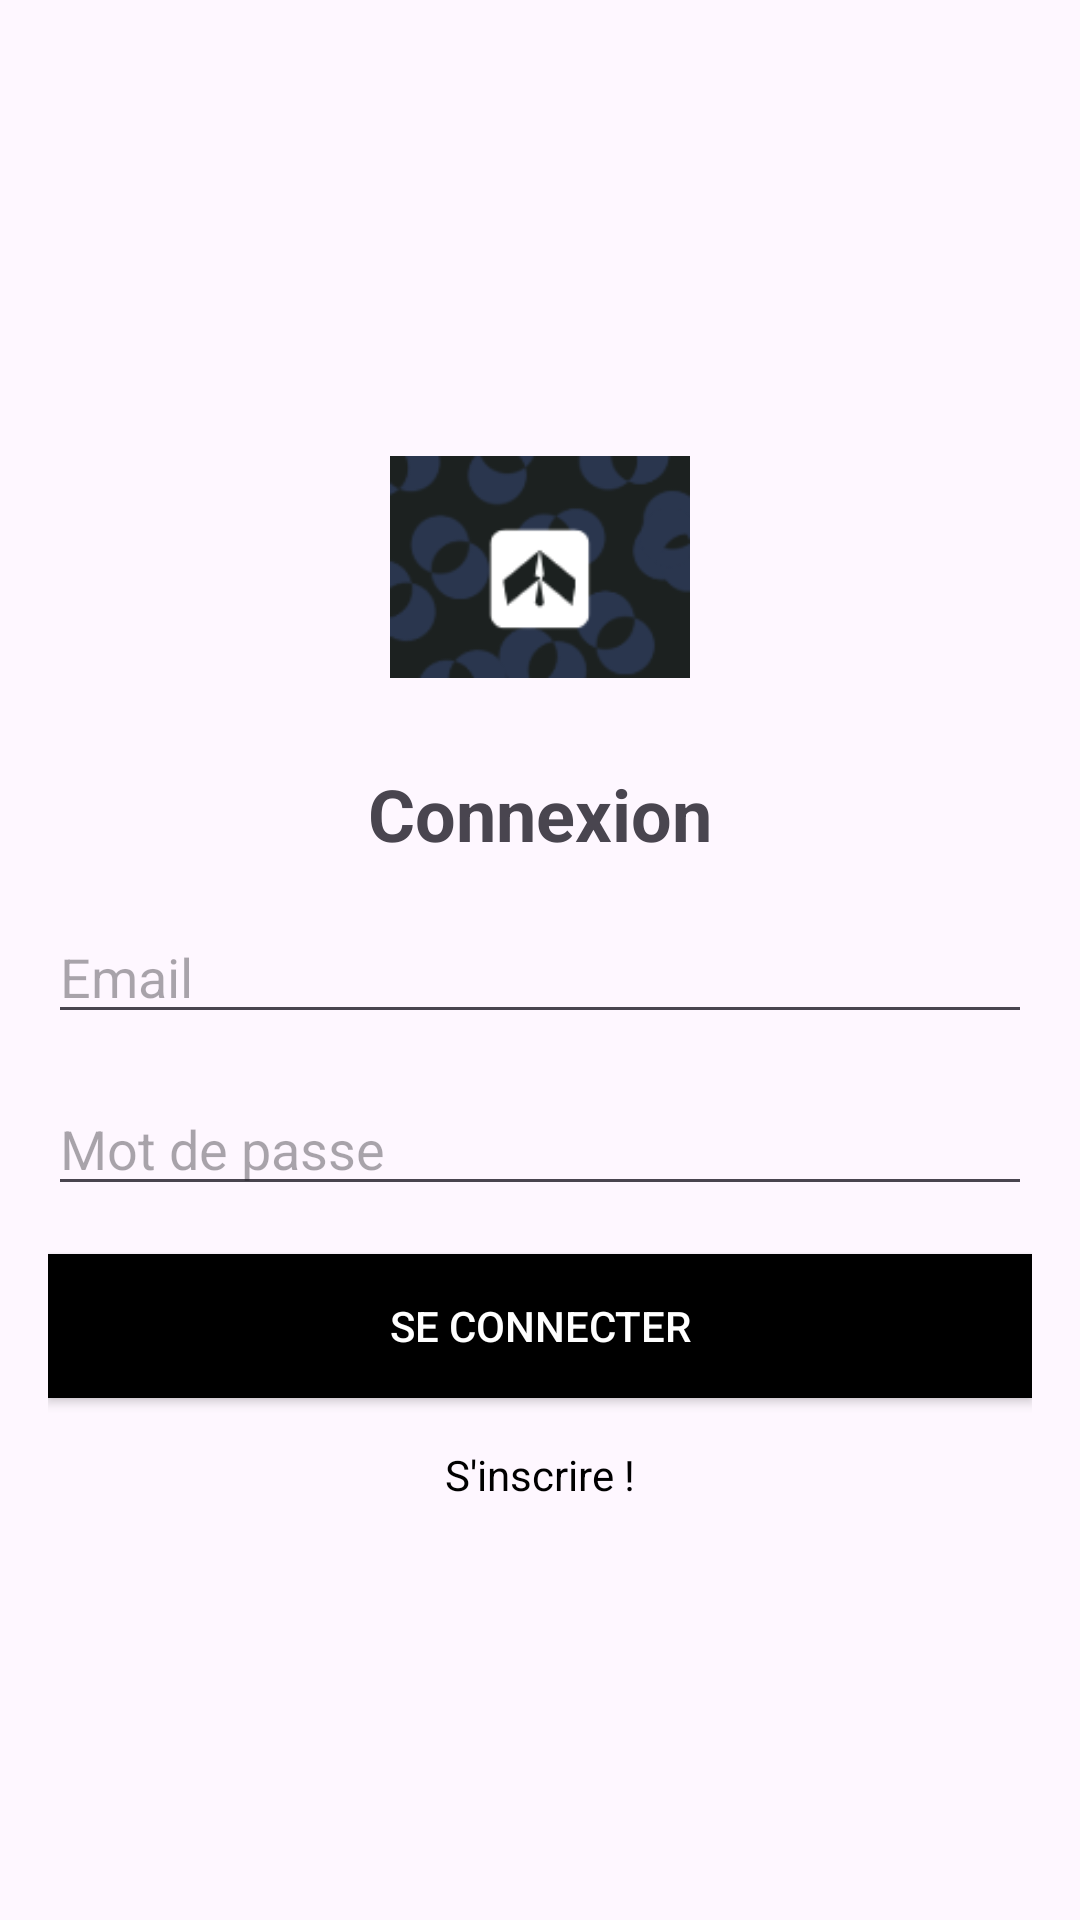

Write the Android layout XML for this screen, with the resource values it uses.
<!-- AndroidManifest.xml: application theme Theme.MaintenanceApp -->
<!-- res/layout/activity_login.xml -->
<LinearLayout
    xmlns:android="http://schemas.android.com/apk/res/android"
    android:layout_width="match_parent"
    android:layout_height="match_parent"
    android:orientation="vertical"
    android:padding="16dp"
    android:background="@color/background"
    android:gravity="center">

    <ImageView
        android:id="@+id/logo"
        android:layout_width="100dp"
        android:layout_height="100dp"
        android:src="@drawable/logo"
        android:layout_gravity="center" />

    <TextView
        android:layout_width="wrap_content"
        android:layout_height="wrap_content"
        android:text="Connexion"
        android:textSize="24sp"
        android:textStyle="bold"
        android:layout_marginTop="16dp"
        android:layout_gravity="center" />

    <EditText
        android:id="@+id/emailInput"
        android:layout_width="match_parent"
        android:layout_height="wrap_content"
        android:hint="Email"
        android:layout_marginTop="16dp"
        android:inputType="textEmailAddress" />

    <EditText
        android:id="@+id/passwordInput"
        android:layout_width="match_parent"
        android:layout_height="wrap_content"
        android:hint="Mot de passe"
        android:layout_marginTop="16dp"
        android:inputType="textPassword" />

    <Button
        android:id="@+id/loginButton"
        android:layout_width="match_parent"
        android:layout_height="wrap_content"
        android:text="Se connecter"
        android:layout_marginTop="16dp"
        android:background="@color/black"
        android:textColor="@color/white" />

    <TextView
        android:id="@+id/registerRedirect"
        android:layout_width="wrap_content"
        android:layout_height="wrap_content"
        android:text="S'inscrire !"
        android:textColor="@color/black"
        android:layout_marginTop="16dp"
        android:layout_gravity="center" />
</LinearLayout>
<!-- resources referenced by this layout -->
<resources>
  <!-- drawable logo: png bitmap (drawable, 7691 bytes) -->
  <style name="Theme.MaintenanceApp" parent="Base.Theme.MaintenanceApp" />
  <style name="Base.Theme.MaintenanceApp" parent="Theme.Material3.DayNight.NoActionBar">
          
          
      </style>
  <!-- not gathered from this repository: default colours our renderer supplied (Android Studio template values) -->
  <color name="black">#FF000000</color>
  <color name="white">#FFFFFFFF</color>
</resources>
